The GitHub repository THENEXTNEX/CNN contains a labelled image folder "ores" with 2 categories: copper ore, tin ore. Examples follow, each with its label.

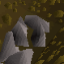
Label: tin ore

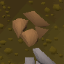
Label: copper ore

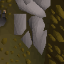
Label: tin ore

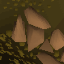
Label: copper ore
